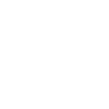
t = 0.00 s
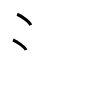
t = 2.00 s
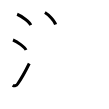
t = 4.00 s
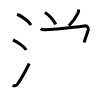
t = 6.00 s
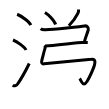
t = 8.00 s
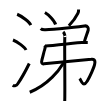
t = 10.00 s

The animated SVG that drew these frames (rendered in a browser with its animation timeline set to each time). Animation: 10 SMIL elements (animate=10); one cycle of 10.00 s.

<svg width="109px" height="109px" viewBox="0 0 px 109px" xmlns="http://www.w3.org/2000/svg" xmlns:xlink="http://www.w3.org/1999/xlink" xml:space="preserve" version="1.1"  baseProfile="full">
<path d="M17.13,14.25c4.81,1.91,12.41,7.87,13.62,10.84" style="fill:none;stroke:black;stroke-width:3;opacity:0">
  <animate attributeType="CSS" attributeName="opacity" from="0" to="1" begin="0s" dur="1s" repeatCount="Indefinite" fill="freeze" />
</path>
<path d="M13,40c4.59,1.76,11.85,7.26,13,10" style="fill:none;stroke:black;stroke-width:3;opacity:0">
  <animate attributeType="CSS" attributeName="opacity" from="0" to="1" begin="1s" dur="1s" repeatCount="Indefinite" fill="freeze" />
</path>
<path d="M12.75,85.23c1.71,1.27,3.78,0.32,4.86-1.25c3.14-4.57,8.79-14.66,11.64-20.49" style="fill:none;stroke:black;stroke-width:3;opacity:0">
  <animate attributeType="CSS" attributeName="opacity" from="0" to="1" begin="2s" dur="1s" repeatCount="Indefinite" fill="freeze" />
</path>
<path d="M44.91,12.5c3.77,2.11,9.74,8.68,10.68,11.97" style="fill:none;stroke:black;stroke-width:3;opacity:0">
  <animate attributeType="CSS" attributeName="opacity" from="0" to="1" begin="3s" dur="1s" repeatCount="Indefinite" fill="freeze" />
</path>
<path d="M78.59,9.5c0.09,1.27-0.14,2.71-0.73,3.93c-1.66,3.45-4.14,7.29-9.01,12.32" style="fill:none;stroke:black;stroke-width:3;opacity:0">
  <animate attributeType="CSS" attributeName="opacity" from="0" to="1" begin="4s" dur="1s" repeatCount="Indefinite" fill="freeze" />
</path>
<path d="M40.68,28.54c1.17,1.07,3.25,1.28,4.75,1.19c7.82-0.48,36.13-3.17,39.11-3.76c2.98-0.59,4.22,2.15,3.69,4.05c-0.83,2.99-3.64,10.16-3.98,12.48" style="fill:none;stroke:black;stroke-width:3;opacity:0">
  <animate attributeType="CSS" attributeName="opacity" from="0" to="1" begin="5s" dur="1s" repeatCount="Indefinite" fill="freeze" />
</path>
<path d="M45.75,46c7.25-0.5,33.98-3.5,36.09-3.5c2.11,0,4.22,0,5.91,0" style="fill:none;stroke:black;stroke-width:3;opacity:0">
  <animate attributeType="CSS" attributeName="opacity" from="0" to="1" begin="6s" dur="1s" repeatCount="Indefinite" fill="freeze" />
</path>
<path d="M44.48,45.42c0.89,0.79,0.63,2.9,0.18,4.21c-0.9,2.62-1.39,5.48-2.64,9.84C41,63,42.06,64.02,43.96,63.86C48,63.5,86.53,59.83,91.3,59.23c4.77-0.6,3.6,3.99,3.26,5.42c-0.65,2.74-4.41,11.77-7.24,16.29c-4.57,7.31-6.3-0.95-7.66-2.48" style="fill:none;stroke:black;stroke-width:3;opacity:0">
  <animate attributeType="CSS" attributeName="opacity" from="0" to="1" begin="7s" dur="1s" repeatCount="Indefinite" fill="freeze" />
</path>
<path d="M63.19,31.91c0.78,0.74,1.54,2.9,1.81,3.91c-0.74-2.79,0.16,55.05-0.27,65.18" style="fill:none;stroke:black;stroke-width:3;opacity:0">
  <animate attributeType="CSS" attributeName="opacity" from="0" to="1" begin="8s" dur="1s" repeatCount="Indefinite" fill="freeze" />
</path>
<path d="M63.17,62c0.09,0.67,0.34,0.82-0.2,1.71C59.5,69.5,49,84.25,29.75,92.25" style="fill:none;stroke:black;stroke-width:3;opacity:0">
  <animate attributeType="CSS" attributeName="opacity" from="0" to="1" begin="9s" dur="1s" repeatCount="Indefinite" fill="freeze" />
</path>
</svg>
